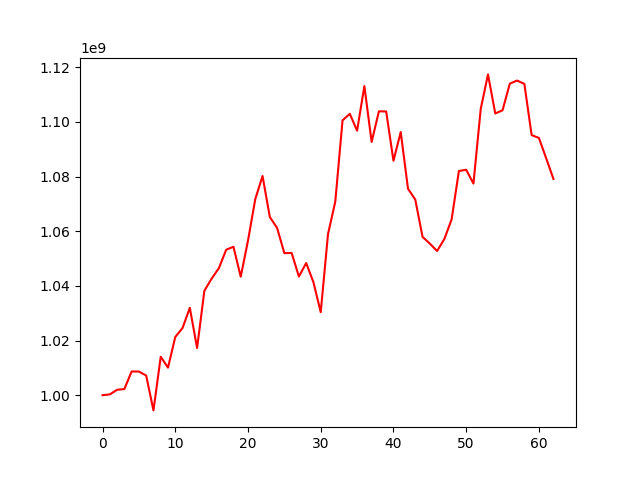

The data file committed next to this chart (first rows):
, 0
0, 1000000000
1, 1000291189
2, 1001976197
3, 1002244642
4, 1008683639
5, 1008652187
6, 1007194141
7, 994436029
8, 1014062276
9, 1010092602
10, 1021289471
11, 1024586620
12, 1031983104
13, 1017255140
14, 1038221375
15, 1042651066
16, 1046511378
17, 1053234746
18, 1054323853
19, 1043365263
20, 1056575426
21, 1071745714
22, 1080205408
23, 1065219994
24, 1061189505
25, 1051986524
26, 1052051800
27, 1043423035
28, 1048361299
29, 1041321573
30, 1030368067
31, 1058928198
32, 1070801012
33, 1100585846
34, 1102965087
35, 1096775742
36, 1113111915
37, 1092666057
38, 1103888501
39, 1103827326
40, 1085791349
41, 1096297915
42, 1075550073
43, 1071604050
44, 1057933412
45, 1055471764
46, 1052773988
47, 1057164553
48, 1064351178
49, 1082049079
50, 1082493292
51, 1077441950
52, 1104754328
53, 1117392694
54, 1103090261
55, 1104264679
56, 1114006973
57, 1115138475
58, 1113925742
59, 1095189577
... 3 more rows
